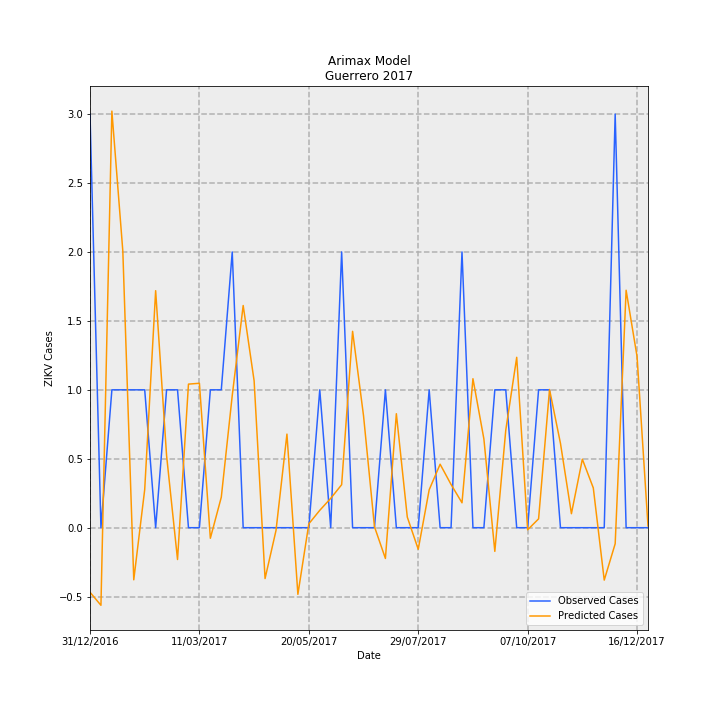

The file beside this chart, header and first rows:
Date, predictions_incidence, observed_incidence, Predicted Cases, Observed Cases, error
31/12/2016, -0.01325, 0.08491, -0.4683, 3.0, 3.468
07/01/2017, -0.01593, 0.0, -0.5628, 0.0, 0.5628
14/01/2017, 0.08552, 0.0283, 3.022, 1.0, -2.022
21/01/2017, 0.05678, 0.0283, 2.006, 1.0, -1.006
28/01/2017, -0.0107, 0.0283, -0.3779, 1.0, 1.378
04/02/2017, 0.007828, 0.0283, 0.2766, 1.0, 0.7234
11/02/2017, 0.04865, 0.0, 1.719, 0.0, -1.719
18/02/2017, 0.01479, 0.0283, 0.5224, 1.0, 0.4776
25/02/2017, -0.006532, 0.0283, -0.2308, 1.0, 1.231
04/03/2017, 0.02947, 0.0, 1.041, 0.0, -1.041
11/03/2017, 0.02965, 0.0, 1.048, 0.0, -1.048
18/03/2017, -0.002171, 0.0283, -0.0767, 1.0, 1.077
25/03/2017, 0.006261, 0.0283, 0.2212, 1.0, 0.7788
01/04/2017, 0.02712, 0.05661, 0.9584, 2.0, 1.042
08/04/2017, 0.04561, 0.0, 1.612, 0.0, -1.612
15/04/2017, 0.03016, 0.0, 1.066, 0.0, -1.066
22/04/2017, -0.01044, 0.0, -0.369, 0.0, 0.369
29/04/2017, -0.000577, 0.0, -0.02039, 0.0, 0.02039
06/05/2017, 0.01921, 0.0, 0.6788, 0.0, -0.6788
13/05/2017, -0.01368, 0.0, -0.4834, 0.0, 0.4834
20/05/2017, 0.0007987, 0.0, 0.02822, 0.0, -0.02822
27/05/2017, 0.003567, 0.0283, 0.126, 1.0, 0.874
03/06/2017, 0.006019, 0.0, 0.2127, 0.0, -0.2127
10/06/2017, 0.008827, 0.05661, 0.3119, 2.0, 1.688
17/06/2017, 0.04031, 0.0, 1.424, 0.0, -1.424
24/06/2017, 0.02298, 0.0, 0.812, 0.0, -0.812
01/07/2017, 0.000199, 0.0, 0.007033, 0.0, -0.007033
08/07/2017, -0.006316, 0.0283, -0.2232, 1.0, 1.223
15/07/2017, 0.0234, 0.0, 0.8266, 0.0, -0.8266
22/07/2017, 0.002178, 0.0, 0.07696, 0.0, -0.07696
29/07/2017, -0.004432, 0.0, -0.1566, 0.0, 0.1566
05/08/2017, 0.00778, 0.0283, 0.2749, 1.0, 0.7251
12/08/2017, 0.01303, 0.0, 0.4603, 0.0, -0.4603
19/08/2017, 0.008874, 0.0, 0.3135, 0.0, -0.3135
26/08/2017, 0.005112, 0.05661, 0.1806, 2.0, 1.819
02/09/2017, 0.03058, 0.0, 1.081, 0.0, -1.081
09/09/2017, 0.01822, 0.0, 0.6437, 0.0, -0.6437
16/09/2017, -0.004861, 0.0283, -0.1718, 1.0, 1.172
23/09/2017, 0.02001, 0.0283, 0.7069, 1.0, 0.2931
30/09/2017, 0.03498, 0.0, 1.236, 0.0, -1.236
07/10/2017, -0.000429, 0.0, -0.01516, 0.0, 0.01516
14/10/2017, 0.001815, 0.0283, 0.06413, 1.0, 0.9359
21/10/2017, 0.02837, 0.0283, 1.002, 1.0, -0.002452
28/10/2017, 0.01731, 0.0, 0.6115, 0.0, -0.6115
04/11/2017, 0.002873, 0.0, 0.1015, 0.0, -0.1015
11/11/2017, 0.01406, 0.0, 0.4968, 0.0, -0.4968
18/11/2017, 0.008167, 0.0, 0.2886, 0.0, -0.2886
25/11/2017, -0.01076, 0.0, -0.3802, 0.0, 0.3802
02/12/2017, -0.003297, 0.08491, -0.1165, 3.0, 3.116
09/12/2017, 0.04874, 0.0, 1.722, 0.0, -1.722
16/12/2017, 0.03514, 0.0, 1.242, 0.0, -1.242
23/12/2017, 0.0003528, 0.0, 0.01247, 0.0, -0.01247
